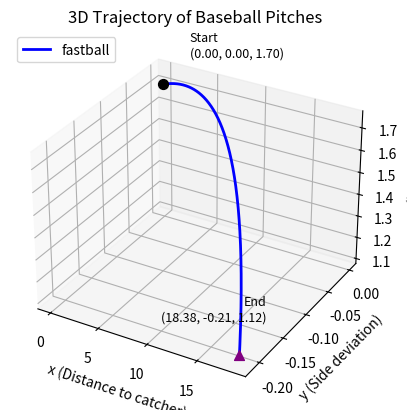
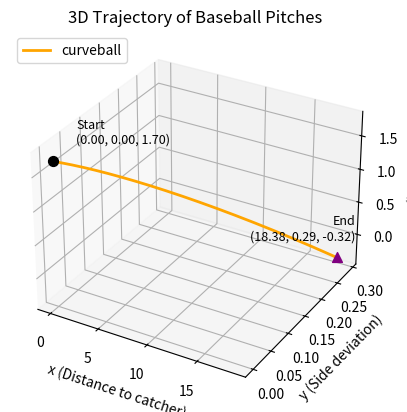
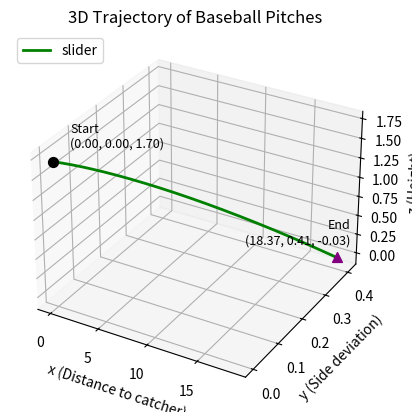
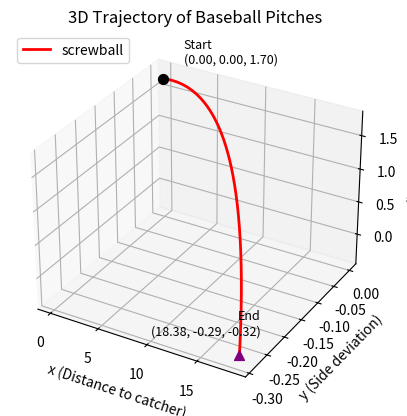

Reproduce these figures in Python, in order.

# %%
from numpy import *
import matplotlib.pyplot as plt
from mpl_toolkits.mplot3d import Axes3D

colors = {
    "fastball": "blue",
    "curveball": "orange",
    "slider": "green",
    "screwball": "red"
}

pitches = {
    "fastball": {"v0": 40 ,"phi": radians(225)},
    "curveball": {"v0": 30 ,"phi": radians(45)},
    "slider": {"v0": 30 ,"phi": radians(0)},
    "screwball": {"v0": 30 ,"phi": radians(135)},
                 }

#RK4법
def RK4(t, X, h, B, omega, phi):
    K1 = dXdt(t, X, B, omega, phi)
    K2 = dXdt(t + 0.5 * h, X + 0.5 * K1 * h, B, omega, phi)
    K3 = dXdt(t + 0.5 * h, X + 0.5 * K2 * h, B, omega, phi)
    K4 = dXdt(t + h, X + h * K3, B, omega, phi)
    return X + (K1 + 2*K2 + 2*K3 + K4) * h / 6

def F(V):
    return 0.0039 + 0.0058 / (1 + exp((V-35)/5))

def dXdt(t, X, B, omega, phi):
    x,y,z,vx,vy,vz = X  # X 안에 각 원소를 변수6개에 한번에 할당 한다는 뜻.
    V = sqrt(vx**2 + vy**2 + vz**2)
    Fv = F(V)

    dxdt = vx
    dydt = vy
    dzdt = vz

    dvxdt = -Fv*V*vx + B*omega*(vz*sin(phi)-vy*cos(phi))
    dvydt = -Fv*V*vy + B*omega*vx*cos(phi)
    dvzdt = -9.81-Fv*V*vz - B*omega*vx*sin(phi)

    return array([dxdt,dydt,dzdt,dvxdt,dvydt,dvzdt])

#초기조건 t=0일때
trajectories = {}
#.items()는 딕셔너리(key,value)쌍을 하나씩 꺼냄. pitch_name = "fastball"/ params = {"v0": 40 ,"phi": radians(225)}
for pitch_name, params in pitches.items():
    v0 = params['v0']
    phi = params['phi']

    #공통값
    theta = radians(1)
    h = 1.7
    omega = 1600 * 2*pi / 60
    B = 4.1e-4

    #초기조건 계산
    vx0 = v0 * cos(theta)
    vy0 = 0
    vz0 = v0 * sin(theta)
    x0 = array([0,0,h,vx0,vy0,vz0])

    # 시간 설정
    t = 0
    dt = 0.001
    X = x0.copy() #?????????????????????????????????/

    #trajectory 저장용 리스트 초기화
    x_list = []
    y_list = []
    z_list = []

    if X[0] > 18.39:
        print(f"{pitch_name} 시작 위치가 잘못됨: x0 = {X[0]}")
        continue

    while X[0] <= 18.39:
        x_list.append(X[0])
        y_list.append(X[1])
        z_list.append(X[2])

        X = RK4(t, X, dt, B, omega, phi)
        t += dt

    trajectories[pitch_name] = (x_list, y_list, z_list)

for pitch, (x, y, z) in trajectories.items():
    fig = plt.figure()  # 3차원 공간으로 표현
    ax = fig.add_subplot(111, projection='3d')  #새로운 3d subplot 생성

    ax.plot(x, y, z, label=pitch, color=colors[pitch], linewidth=2)

    #출발 좌표
    ax.scatter(x[0], y[0], z[0], color='black', marker='o', s=50)
    ax.text(x[0] + 0.3, y[0] + 0.05, z[0] + 0.05,
            f"Start\n({x[0]:.2f}, {y[0]:.2f}, {z[0]:.2f})",
            color='black', fontsize=9,ha='left')


    #도착 좌표
    ax.scatter(x[-1], y[-1], z[-1], color='purple', marker='^', s=50)
    ax.text(x[-1] + 0.3, y[-1] + 0.05, z[-1] + 0.05,
            f"End\n({x[-1]:.2f}, {y[-1]:.2f}, {z[-1]:.2f})",
            color='black', fontsize=9,ha='right')

    print("도착지점 ({}):".format(pitch))
    print(f"x좌표: {x[-1]:.4f}, y좌표: {y[-1]:.4f}, z좌표: {z[-1]:.4f}\n")

    ax.set_xlabel("x (Distance to catcher)")
    ax.set_ylabel("y (Side deviation)")
    ax.set_zlabel("z (Height)")
    ax.set_title("3D Trajectory of Baseball Pitches")
    ax.legend(loc='upper left')
    plt.show()
    


